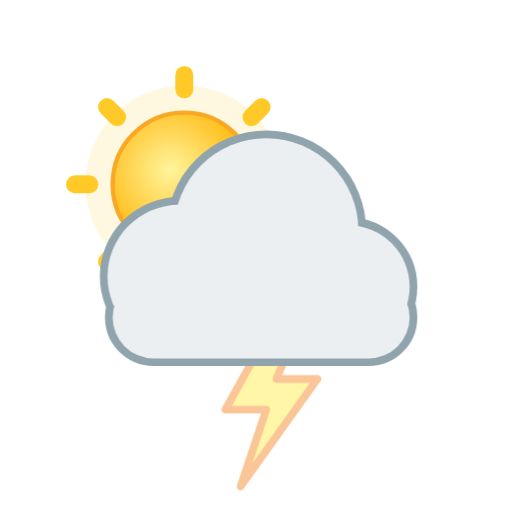
t = 0.00 s
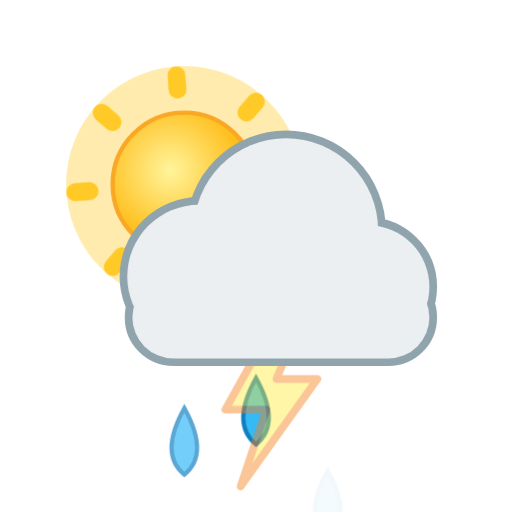
t = 1.59 s
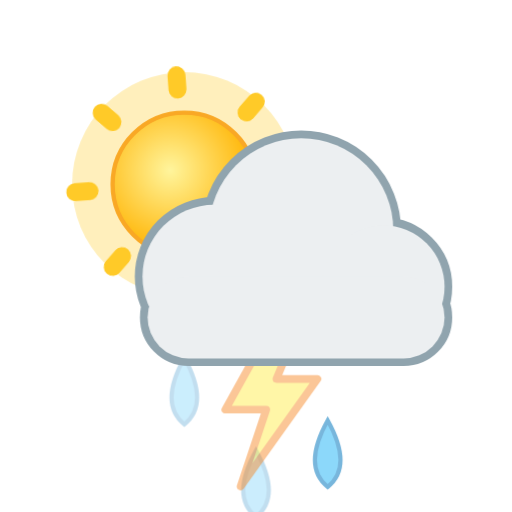
t = 3.34 s
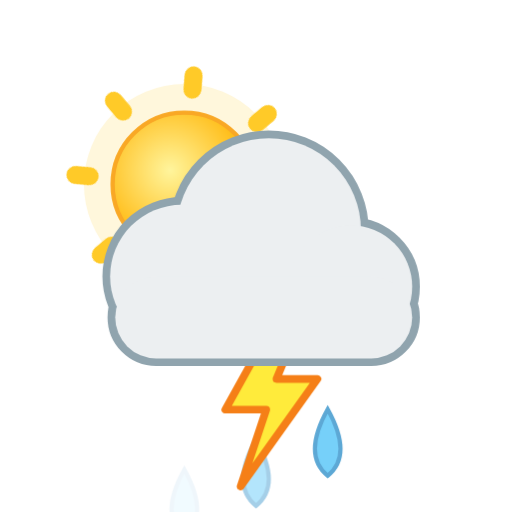
t = 5.44 s
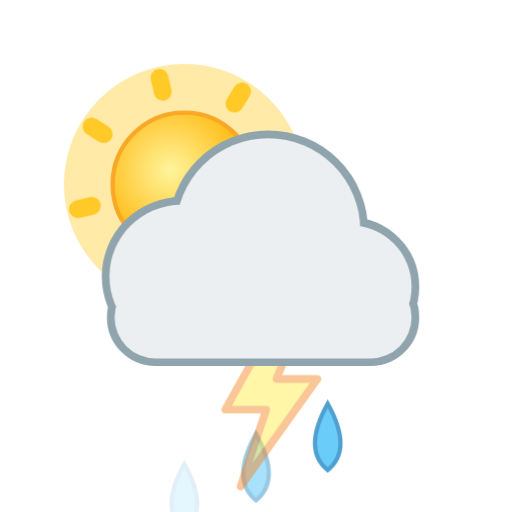
t = 6.49 s
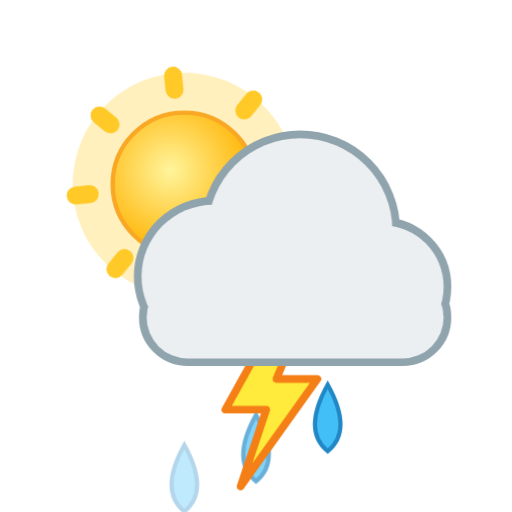
t = 8.52 s

The animated SVG that drew these frames (rendered in a browser with its animation timeline set to each time). Animation: 9 CSS @keyframes rules; frames cover the first 8.52 s, repeats indefinitely.

<svg xmlns="http://www.w3.org/2000/svg" viewBox="0 0 100 100" width="100" height="100"><style>
.rays,.glow,.spark,.cloud,.drop,.flake,.bolt,.star,.moon,.mglow,.fog{transform-box:fill-box;transform-origin:center}
.rays{animation:rays 14s linear infinite}
.glow{opacity:.35;animation:glow 2.6s ease-in-out infinite}
.spark{opacity:0;animation:twinkle 2.4s ease-in-out infinite}
.star{opacity:.25;animation:twinkle 2.8s ease-in-out infinite}
.cloud.d1{animation:cloud 6s ease-in-out infinite}
.cloud.d2{animation:cloud 8s ease-in-out infinite reverse}
.drop{opacity:0;animation:drop 1.1s linear infinite}
.drop.fast{animation-duration:.8s}
.flake{opacity:0;animation:flake 2.4s linear infinite}
.bolt{animation:bolt 3.2s linear infinite}
.moon{animation:moon 7s ease-in-out infinite}
.mglow{opacity:.2;animation:glow 4s ease-in-out infinite}
.fog.a{animation:fog 4s ease-in-out infinite}
.fog.b{animation:fog 5s ease-in-out infinite reverse}
@keyframes rays{to{transform:rotate(360deg)}}
@keyframes glow{0%,100%{opacity:.18;transform:scale(.92)}50%{opacity:.5;transform:scale(1.12)}}
@keyframes twinkle{0%,100%{opacity:0;transform:scale(.4)}50%{opacity:1;transform:scale(1.1)}}
@keyframes cloud{0%,100%{transform:translateX(-3px)}50%{transform:translateX(4px)}}
@keyframes drop{0%{opacity:0;transform:translateY(-4px)}15%{opacity:1}100%{opacity:0;transform:translateY(20px)}}
@keyframes flake{0%{opacity:0;transform:translate(0,-4px)}20%{opacity:1}50%{transform:translate(3px,8px)}100%{opacity:0;transform:translate(-2px,20px)}}
@keyframes bolt{0%,64%,72%,100%{opacity:.45}66%,70%,76%{opacity:1}}
@keyframes moon{0%,100%{transform:rotate(-6deg)}50%{transform:rotate(6deg)}}
@keyframes fog{0%,100%{transform:translateX(-5px)}50%{transform:translateX(6px)}}
@media (prefers-reduced-motion:reduce){*{animation:none!important}.drop,.flake,.bolt,.spark{opacity:1}.star{opacity:.8}}
</style><defs><radialGradient id="sun" cx="40%" cy="40%" r="60%"><stop offset="0" stop-color="#fff59d"/><stop offset="1" stop-color="#ffb300"/></radialGradient><radialGradient id="moon" cx="30%" cy="35%" r="70%"><stop offset="0" stop-color="#fffde7"/><stop offset="1" stop-color="#ffe082"/></radialGradient></defs><g transform="translate(1 1) scale(0.7)"><circle class="glow" cx="50" cy="50" r="30" fill="#ffd54f"/><g class="rays" fill="#ffca28"><rect x="47.5" y="17" width="5" height="9" rx="2.5" transform="rotate(0 50 50)"/><rect x="47.5" y="17" width="5" height="9" rx="2.5" transform="rotate(45 50 50)"/><rect x="47.5" y="17" width="5" height="9" rx="2.5" transform="rotate(90 50 50)"/><rect x="47.5" y="17" width="5" height="9" rx="2.5" transform="rotate(135 50 50)"/><rect x="47.5" y="17" width="5" height="9" rx="2.5" transform="rotate(180 50 50)"/><rect x="47.5" y="17" width="5" height="9" rx="2.5" transform="rotate(225 50 50)"/><rect x="47.5" y="17" width="5" height="9" rx="2.5" transform="rotate(270 50 50)"/><rect x="47.5" y="17" width="5" height="9" rx="2.5" transform="rotate(315 50 50)"/></g><circle cx="50" cy="50" r="20" fill="url(#sun)" stroke="#f9a825" stroke-width="1.2"/></g><path class="drop" style="animation-delay:0.00s" fill="#29b6f6" stroke="#0277bd" stroke-width=".8" d="M36 73 q5 9 0 13 q-5 -4 0 -13z"/><path class="drop" style="animation-delay:0.27s" fill="#29b6f6" stroke="#0277bd" stroke-width=".8" d="M50 73 q5 9 0 13 q-5 -4 0 -13z"/><path class="drop" style="animation-delay:0.54s" fill="#29b6f6" stroke="#0277bd" stroke-width=".8" d="M64 73 q5 9 0 13 q-5 -4 0 -13z"/><g transform="translate(0 0) scale(1)"><path class="bolt" fill="#ffeb3b" stroke="#f57f17" stroke-width="1.5" stroke-linejoin="round" d="M54 62 L44 80 L52 80 L47 95 L62 74 L54 74 L59 62Z"/></g><g transform="translate(0 0) scale(1)"><g class="cloud d1"><g fill="#90a4ae" stroke="#90a4ae" stroke-width="3.0"><circle cx="38" cy="54" r="14"/><circle cx="55" cy="45" r="18"/><circle cx="71" cy="56" r="12"/><rect x="25" y="54" width="58" height="16" rx="8"/></g><g fill="#eceff1"><circle cx="38" cy="54" r="14"/><circle cx="55" cy="45" r="18"/><circle cx="71" cy="56" r="12"/><rect x="25" y="54" width="58" height="16" rx="8"/></g></g></g></svg>
